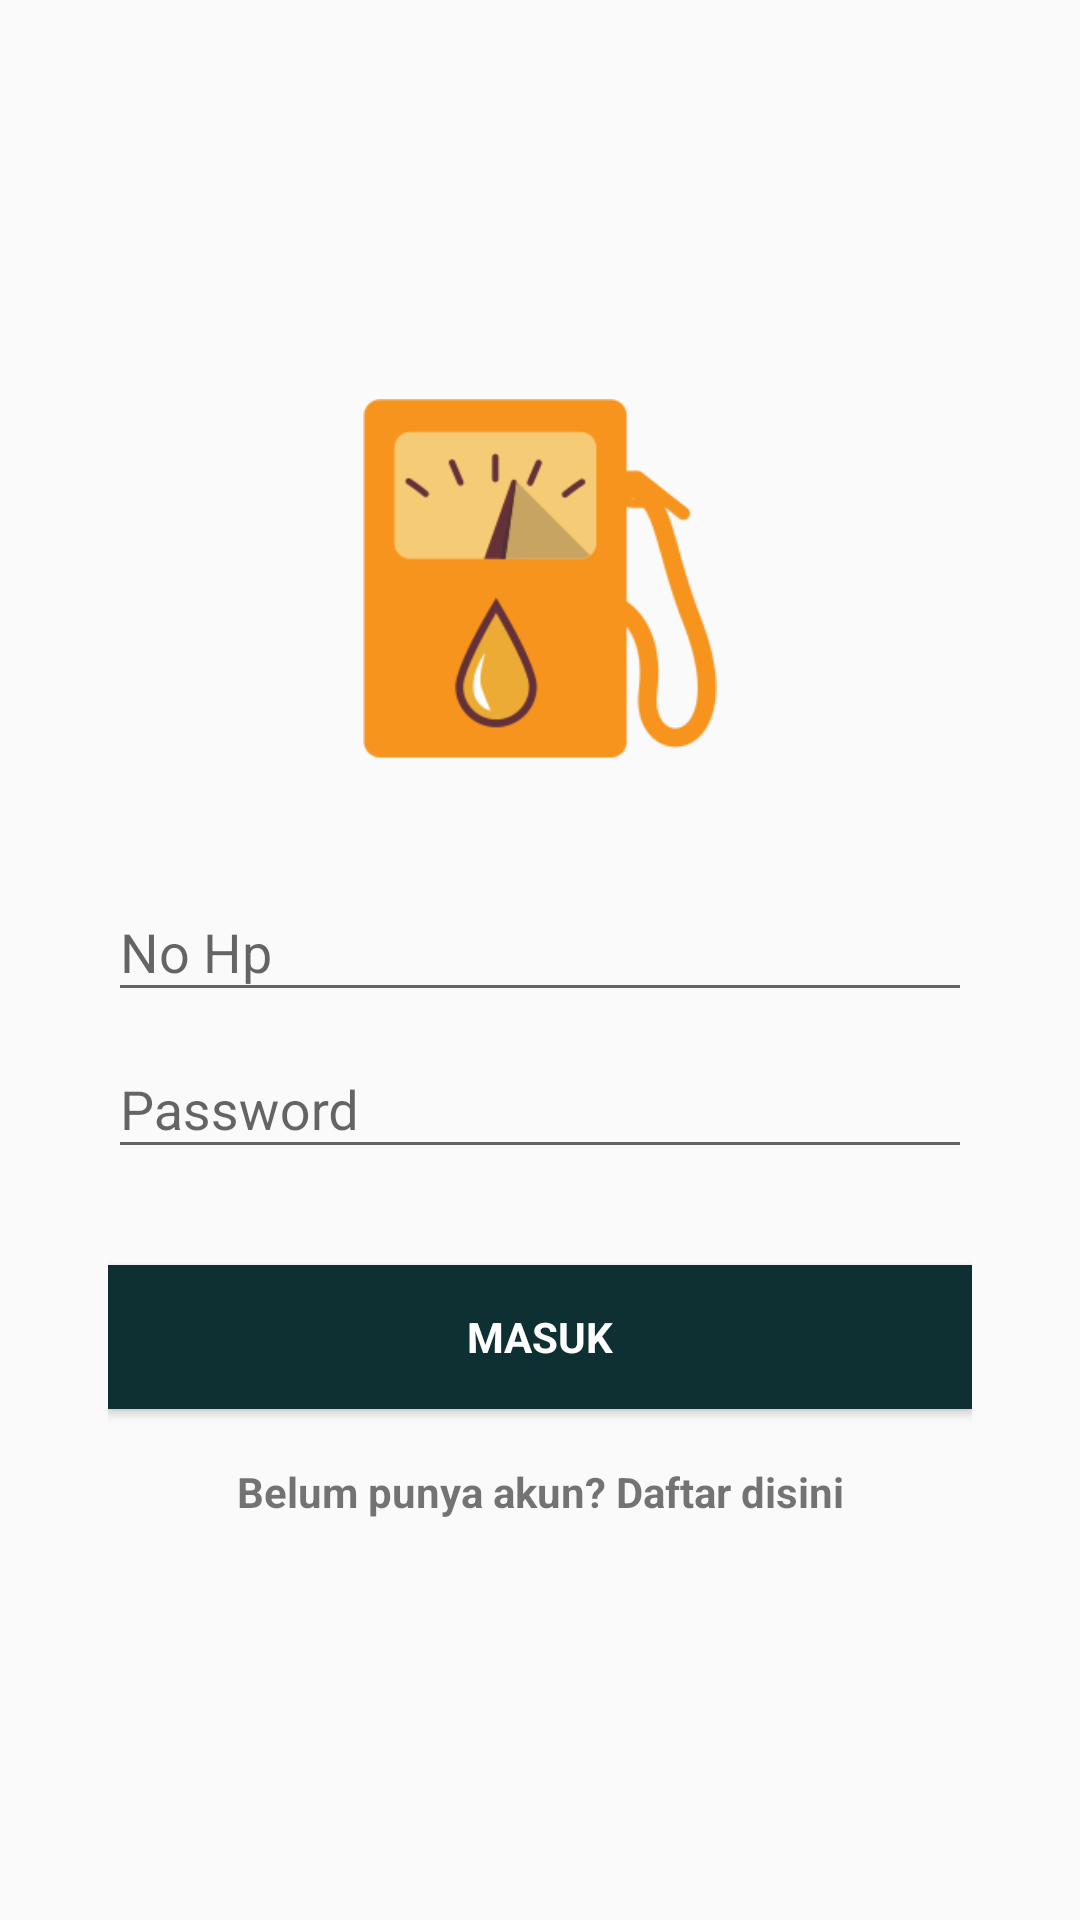

Reconstruct the res/layout file that produces this screen, plus the resources it refers to.
<!-- AndroidManifest.xml: activity theme ThemeNoActionBar -->
<!-- res/layout/activity_login.xml -->
<?xml version="1.0" encoding="utf-8"?>
<RelativeLayout
    android:orientation="vertical"
    xmlns:android="http://schemas.android.com/apk/res/android"
    android:layout_width="match_parent"
    android:layout_height="match_parent"
    android:paddingLeft="20dp"
    android:paddingRight="20dp">

    <ProgressBar
        android:layout_width="wrap_content"
        android:layout_height="wrap_content"
        android:id="@+id/pb_login"
        android:visibility="gone"
        android:layout_centerInParent="true"/>

    <LinearLayout
        android:layout_margin="16dp"
        android:orientation="vertical"
        android:layout_centerInParent="true"
        android:layout_width="match_parent"
        android:layout_height="wrap_content">

        <ImageView
            android:layout_gravity="center"
            android:layout_width="120dp"
            android:layout_height="120dp"
            android:contentDescription="@string/app_name"
            android:src="@drawable/ic_logo"/>

        <LinearLayout
            android:layout_marginTop="32dp"
            android:orientation="vertical"
            android:layout_width="match_parent"
            android:layout_height="wrap_content">

            <android.support.design.widget.TextInputLayout
                android:layout_width="match_parent"
                android:layout_height="match_parent">
                <android.support.design.widget.TextInputEditText
                    android:id="@+id/et_login_username"
                    android:layout_width="match_parent"
                    android:layout_height="wrap_content"
                    android:fontFamily="sans-serif"
                    android:inputType="number"
                    android:hint="@string/login_input_phone" />
            </android.support.design.widget.TextInputLayout>

            <android.support.design.widget.TextInputLayout
                android:layout_width="match_parent"
                android:layout_height="match_parent">
                <android.support.design.widget.TextInputEditText
                    android:id="@+id/et_login_password"
                    android:layout_width="match_parent"
                    android:layout_height="wrap_content"
                    android:fontFamily="sans-serif"
                    android:inputType="textPassword"
                    android:hint="@string/login_input_password" />
            </android.support.design.widget.TextInputLayout>

        </LinearLayout>

        <Button
            android:id="@+id/btn_sign_in"
            android:textStyle="bold"
            android:fontFamily="sans-serif"
            android:layout_marginTop="32dp"
            android:layout_marginBottom="10dp"
            android:textColor="@color/defaultWhite"
            android:background="@color/colorPrimary"
            android:layout_width="match_parent"
            android:layout_height="wrap_content"
            android:text="@string/login_sign_in"/>

        <TextView
            android:id="@+id/tv_sign_up_here"
            android:fontFamily="sans-serif"
            android:layout_marginTop="8dp"
            android:gravity="center"
            android:layout_width="match_parent"
            android:layout_height="wrap_content"
            android:textStyle="bold"
            android:text="@string/login_create_account"/>

    </LinearLayout>

</RelativeLayout>
<!-- resources referenced by this layout -->
<resources>
  <color name="colorPrimary">#0F3032</color>
  <color name="defaultWhite">#ffffff</color>
  <!-- drawable ic_logo: png bitmap (drawable, 15218 bytes) -->
  <string name="app_name">Bright Point</string>
  <string name="login_create_account">Belum punya akun? Daftar disini</string>
  <string name="login_input_password">Password</string>
  <string name="login_input_phone">No Hp</string>
  <string name="login_sign_in">Masuk</string>
  <style name="ThemeNoActionBar" parent="@style/Theme.AppCompat.Light.NoActionBar">
          
          <item name="colorPrimary">@color/colorPrimary</item>
          <item name="colorPrimaryDark">@color/colorPrimaryDark</item>
          <item name="colorAccent">@color/colorAccent</item>
      </style>
  <color name="colorPrimaryDark">#0F3032</color>
  <color name="colorAccent">#BCBDB2</color>
</resources>
